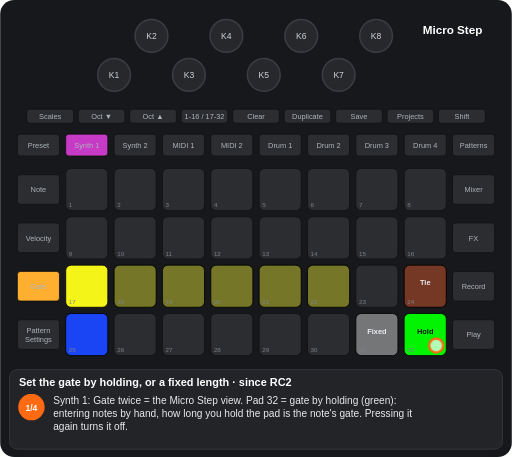
t = 0.00 s
t = 1.25 s: frame unchanged from t = 0.00 s, image omitted
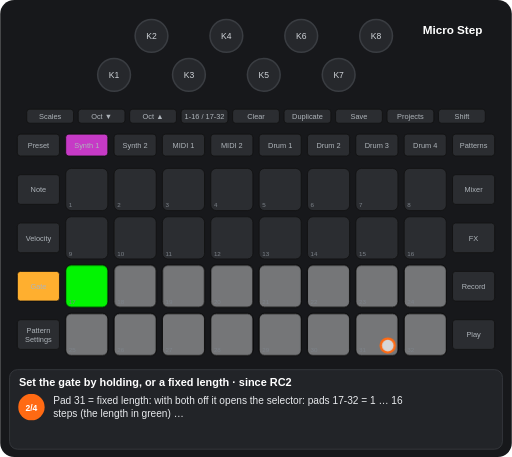
t = 2.96 s
t = 4.32 s: frame unchanged from t = 2.96 s, image omitted
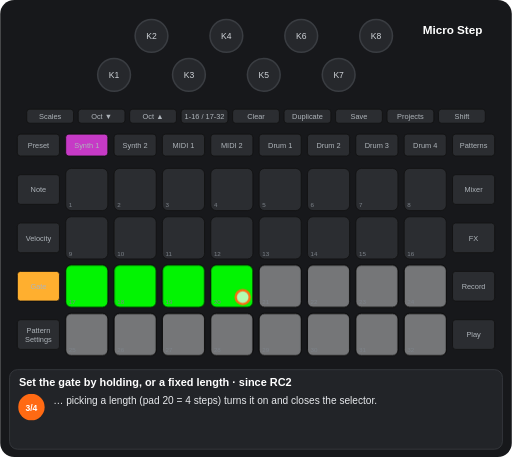
t = 5.73 s
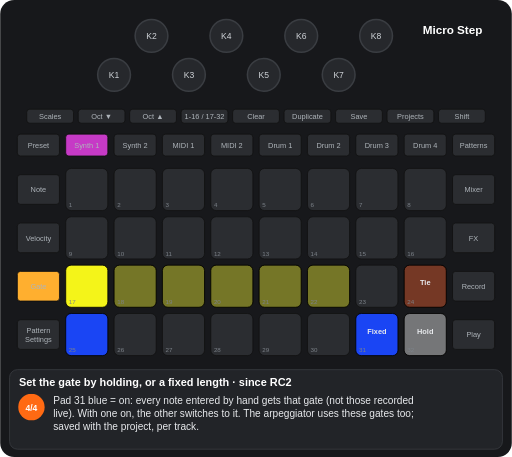
t = 7.40 s

The animated SVG that drew these frames (rendered in a browser with its animation timeline set to each time). Animation: 8 CSS @keyframes rules; one cycle of 8.65 s, repeats indefinitely.

<svg xmlns="http://www.w3.org/2000/svg" viewBox="0 0 656 586" width="656" height="586" font-family="Arial, Helvetica, sans-serif" role="img" aria-label="Set the gate by holding, or a fixed length · since RC2"><title>Set the gate by holding, or a fixed length · since RC2</title><style>.kb{fill:#26282c;stroke:#3a3d42;stroke-width:2}.kt{font-size:11px;fill:#cfd3d8;text-anchor:middle}.u{fill:#2b2d31;stroke:#111}.bt{font-size:9.5px;fill:#aeb4ba;text-anchor:middle}.pn{font-size:8px;fill:#7d838a}.pl{font-size:9.5px;font-weight:bold;text-anchor:middle}.kl{font-size:10px;fill:#cfd3d8;text-anchor:middle}.fg{fill:#fff;fill-opacity:.7;stroke:#ff6a13;stroke-width:3}.fo{fill:none;stroke:#ff6a13;stroke-width:3}.ta{fill:none;stroke:#ff6a13;stroke-width:3}.vw{font-size:15px;font-weight:bold;fill:#fff;text-anchor:middle}.ti{font-size:14px;font-weight:bold;fill:#fff}.cp{font-size:13px;fill:#e8eaed}.sn{font-size:11px;font-weight:bold;fill:#fff;text-anchor:middle}.b{animation:b .6s step-end infinite}@keyframes b{0%{opacity:1}50%{opacity:0}100%{opacity:0}}.v{animation:v 1.2s ease-in-out infinite}@keyframes v{0%{opacity:1}50%{opacity:.3}100%{opacity:1}}.g0{animation:kg0 8647ms step-end infinite}@keyframes kg0{0%{opacity:1}28.912%{opacity:0}71.088%{opacity:1}100%{opacity:1}}.g1{animation:kg1 8647ms step-end infinite}@keyframes kg1{0%{opacity:1}28.912%{opacity:0}100%{opacity:0}}.g2{animation:kg2 8647ms step-end infinite;opacity:0}@keyframes kg2{0%{opacity:0}28.912%{opacity:1}71.088%{opacity:0}100%{opacity:0}}.g3{animation:kg3 8647ms step-end infinite;opacity:0}@keyframes kg3{0%{opacity:0}28.912%{opacity:1}51.821%{opacity:0}100%{opacity:0}}.g4{animation:kg4 8647ms step-end infinite;opacity:0}@keyframes kg4{0%{opacity:0}51.821%{opacity:1}71.088%{opacity:0}100%{opacity:0}}.g5{animation:kg5 8647ms step-end infinite;opacity:0}@keyframes kg5{0%{opacity:0}71.088%{opacity:1}100%{opacity:1}}</style><rect width="656" height="586" rx="18" fill="#17181b"/><circle cx="146" cy="96" r="21" class="kb"/><text x="146" y="100" class="kt">K1</text><circle cx="194" cy="46" r="21" class="kb"/><text x="194" y="50" class="kt">K2</text><circle cx="242" cy="96" r="21" class="kb"/><text x="242" y="100" class="kt">K3</text><circle cx="290" cy="46" r="21" class="kb"/><text x="290" y="50" class="kt">K4</text><circle cx="338" cy="96" r="21" class="kb"/><text x="338" y="100" class="kt">K5</text><circle cx="386" cy="46" r="21" class="kb"/><text x="386" y="50" class="kt">K6</text><circle cx="434" cy="96" r="21" class="kb"/><text x="434" y="100" class="kt">K7</text><circle cx="482" cy="46" r="21" class="kb"/><text x="482" y="50" class="kt">K8</text><rect x="34" y="140" width="60" height="18" rx="4" class="u"/><text x="64" y="152.5" class="bt">Scales</text><rect x="100" y="140" width="60" height="18" rx="4" class="u"/><text x="130" y="152.5" class="bt">Oct ▼</text><rect x="166" y="140" width="60" height="18" rx="4" class="u"/><text x="196" y="152.5" class="bt">Oct ▲</text><rect x="232" y="140" width="60" height="18" rx="4" class="u"/><text x="262" y="152.5" class="bt">1-16 / 17-32</text><rect x="298" y="140" width="60" height="18" rx="4" class="u"/><text x="328" y="152.5" class="bt">Clear</text><rect x="364" y="140" width="60" height="18" rx="4" class="u"/><text x="394" y="152.5" class="bt">Duplicate</text><rect x="430" y="140" width="60" height="18" rx="4" class="u"/><text x="460" y="152.5" class="bt">Save</text><rect x="496" y="140" width="60" height="18" rx="4" class="u"/><text x="526" y="152.5" class="bt">Projects</text><rect x="562" y="140" width="60" height="18" rx="4" class="u"/><text x="592" y="152.5" class="bt">Shift</text><rect x="22" y="172" width="54" height="28" rx="4" class="u"/><text x="49" y="189.5" class="bt">Preset</text><rect x="84" y="172" width="54" height="28" rx="4" class="u"/><text x="111" y="189.5" class="bt">Synth 1</text><rect x="146" y="172" width="54" height="28" rx="4" class="u"/><text x="173" y="189.5" class="bt">Synth 2</text><rect x="208" y="172" width="54" height="28" rx="4" class="u"/><text x="235" y="189.5" class="bt">MIDI 1</text><rect x="270" y="172" width="54" height="28" rx="4" class="u"/><text x="297" y="189.5" class="bt">MIDI 2</text><rect x="332" y="172" width="54" height="28" rx="4" class="u"/><text x="359" y="189.5" class="bt">Drum 1</text><rect x="394" y="172" width="54" height="28" rx="4" class="u"/><text x="421" y="189.5" class="bt">Drum 2</text><rect x="456" y="172" width="54" height="28" rx="4" class="u"/><text x="483" y="189.5" class="bt">Drum 3</text><rect x="518" y="172" width="54" height="28" rx="4" class="u"/><text x="545" y="189.5" class="bt">Drum 4</text><rect x="580" y="172" width="54" height="28" rx="4" class="u"/><text x="607" y="189.5" class="bt">Patterns</text><rect x="22" y="224" width="54" height="38" rx="4" class="u"/><text x="49" y="246.5" class="bt">Note</text><rect x="580" y="224" width="54" height="38" rx="4" class="u"/><text x="607" y="246.5" class="bt">Mixer</text><rect x="22" y="286" width="54" height="38" rx="4" class="u"/><text x="49" y="308.5" class="bt">Velocity</text><rect x="580" y="286" width="54" height="38" rx="4" class="u"/><text x="607" y="308.5" class="bt">FX</text><rect x="22" y="348" width="54" height="38" rx="4" class="u"/><text x="49" y="370.5" class="bt">Gate</text><rect x="580" y="348" width="54" height="38" rx="4" class="u"/><text x="607" y="370.5" class="bt">Record</text><rect x="22" y="410" width="54" height="38" rx="4" class="u"/><text x="49" y="427" class="bt">Pattern</text><text x="49" y="438" class="bt">Settings</text><rect x="580" y="410" width="54" height="38" rx="4" class="u"/><text x="607" y="432.5" class="bt">Play</text><rect x="84" y="216" width="54" height="54" rx="7" class="u"/><rect x="146" y="216" width="54" height="54" rx="7" class="u"/><rect x="208" y="216" width="54" height="54" rx="7" class="u"/><rect x="270" y="216" width="54" height="54" rx="7" class="u"/><rect x="332" y="216" width="54" height="54" rx="7" class="u"/><rect x="394" y="216" width="54" height="54" rx="7" class="u"/><rect x="456" y="216" width="54" height="54" rx="7" class="u"/><rect x="518" y="216" width="54" height="54" rx="7" class="u"/><rect x="84" y="278" width="54" height="54" rx="7" class="u"/><rect x="146" y="278" width="54" height="54" rx="7" class="u"/><rect x="208" y="278" width="54" height="54" rx="7" class="u"/><rect x="270" y="278" width="54" height="54" rx="7" class="u"/><rect x="332" y="278" width="54" height="54" rx="7" class="u"/><rect x="394" y="278" width="54" height="54" rx="7" class="u"/><rect x="456" y="278" width="54" height="54" rx="7" class="u"/><rect x="518" y="278" width="54" height="54" rx="7" class="u"/><rect x="84" y="340" width="54" height="54" rx="7" class="u"/><rect x="146" y="340" width="54" height="54" rx="7" class="u"/><rect x="208" y="340" width="54" height="54" rx="7" class="u"/><rect x="270" y="340" width="54" height="54" rx="7" class="u"/><rect x="332" y="340" width="54" height="54" rx="7" class="u"/><rect x="394" y="340" width="54" height="54" rx="7" class="u"/><rect x="456" y="340" width="54" height="54" rx="7" class="u"/><rect x="518" y="340" width="54" height="54" rx="7" class="u"/><rect x="84" y="402" width="54" height="54" rx="7" class="u"/><rect x="146" y="402" width="54" height="54" rx="7" class="u"/><rect x="208" y="402" width="54" height="54" rx="7" class="u"/><rect x="270" y="402" width="54" height="54" rx="7" class="u"/><rect x="332" y="402" width="54" height="54" rx="7" class="u"/><rect x="394" y="402" width="54" height="54" rx="7" class="u"/><rect x="456" y="402" width="54" height="54" rx="7" class="u"/><rect x="518" y="402" width="54" height="54" rx="7" class="u"/><g class="g0"><rect x="84" y="340" width="54" height="54" rx="7" fill="#ffff19" fill-opacity="0.95" stroke="#000"/><rect x="146" y="340" width="54" height="54" rx="7" fill="#ffff19" fill-opacity="0.35" stroke="#000"/><rect x="208" y="340" width="54" height="54" rx="7" fill="#ffff19" fill-opacity="0.35" stroke="#000"/><rect x="270" y="340" width="54" height="54" rx="7" fill="#ffff19" fill-opacity="0.35" stroke="#000"/><rect x="332" y="340" width="54" height="54" rx="7" fill="#ffff19" fill-opacity="0.35" stroke="#000"/><rect x="394" y="340" width="54" height="54" rx="7" fill="#ffff19" fill-opacity="0.35" stroke="#000"/><rect x="518" y="340" width="54" height="54" rx="7" fill="#ff4e13" fill-opacity="0.35" stroke="#000"/><text x="545" y="366" class="pl" fill="#e8eaed">Tie</text><rect x="84" y="402" width="54" height="54" rx="7" fill="#1a47ff" fill-opacity="0.95" stroke="#000"/></g><g class="g1"><rect x="456" y="402" width="54" height="54" rx="7" fill="#ffffff" fill-opacity="0.35" stroke="#000"/><text x="483" y="428" class="pl" fill="#e8eaed">Fixed</text><rect x="518" y="402" width="54" height="54" rx="7" fill="#00ff00" fill-opacity="0.95" stroke="#000"/><text x="545" y="428" class="pl" fill="#111">Hold</text></g><g class="g2"><rect x="84" y="340" width="54" height="54" rx="7" fill="#00ff00" fill-opacity="0.95" stroke="#000"/><rect x="332" y="340" width="54" height="54" rx="7" fill="#ffffff" fill-opacity="0.35" stroke="#000"/><rect x="394" y="340" width="54" height="54" rx="7" fill="#ffffff" fill-opacity="0.35" stroke="#000"/><rect x="456" y="340" width="54" height="54" rx="7" fill="#ffffff" fill-opacity="0.35" stroke="#000"/><rect x="518" y="340" width="54" height="54" rx="7" fill="#ffffff" fill-opacity="0.35" stroke="#000"/><rect x="84" y="402" width="54" height="54" rx="7" fill="#ffffff" fill-opacity="0.35" stroke="#000"/><rect x="146" y="402" width="54" height="54" rx="7" fill="#ffffff" fill-opacity="0.35" stroke="#000"/><rect x="208" y="402" width="54" height="54" rx="7" fill="#ffffff" fill-opacity="0.35" stroke="#000"/><rect x="270" y="402" width="54" height="54" rx="7" fill="#ffffff" fill-opacity="0.35" stroke="#000"/><rect x="332" y="402" width="54" height="54" rx="7" fill="#ffffff" fill-opacity="0.35" stroke="#000"/><rect x="394" y="402" width="54" height="54" rx="7" fill="#ffffff" fill-opacity="0.35" stroke="#000"/><rect x="456" y="402" width="54" height="54" rx="7" fill="#ffffff" fill-opacity="0.35" stroke="#000"/><rect x="518" y="402" width="54" height="54" rx="7" fill="#ffffff" fill-opacity="0.35" stroke="#000"/></g><g class="g3"><rect x="146" y="340" width="54" height="54" rx="7" fill="#ffffff" fill-opacity="0.35" stroke="#000"/><rect x="208" y="340" width="54" height="54" rx="7" fill="#ffffff" fill-opacity="0.35" stroke="#000"/><rect x="270" y="340" width="54" height="54" rx="7" fill="#ffffff" fill-opacity="0.35" stroke="#000"/></g><g class="g4"><rect x="146" y="340" width="54" height="54" rx="7" fill="#00ff00" fill-opacity="0.95" stroke="#000"/><rect x="208" y="340" width="54" height="54" rx="7" fill="#00ff00" fill-opacity="0.95" stroke="#000"/><rect x="270" y="340" width="54" height="54" rx="7" fill="#00ff00" fill-opacity="0.95" stroke="#000"/></g><g class="g5"><rect x="456" y="402" width="54" height="54" rx="7" fill="#1a47ff" fill-opacity="0.95" stroke="#000"/><text x="483" y="428" class="pl" fill="#e8eaed">Fixed</text><rect x="518" y="402" width="54" height="54" rx="7" fill="#ffffff" fill-opacity="0.35" stroke="#000"/><text x="545" y="428" class="pl" fill="#e8eaed">Hold</text></g><text x="88" y="266" class="pn">1</text><text x="150" y="266" class="pn">2</text><text x="212" y="266" class="pn">3</text><text x="274" y="266" class="pn">4</text><text x="336" y="266" class="pn">5</text><text x="398" y="266" class="pn">6</text><text x="460" y="266" class="pn">7</text><text x="522" y="266" class="pn">8</text><text x="88" y="328" class="pn">9</text><text x="150" y="328" class="pn">10</text><text x="212" y="328" class="pn">11</text><text x="274" y="328" class="pn">12</text><text x="336" y="328" class="pn">13</text><text x="398" y="328" class="pn">14</text><text x="460" y="328" class="pn">15</text><text x="522" y="328" class="pn">16</text><text x="88" y="390" class="pn">17</text><text x="150" y="390" class="pn">18</text><text x="212" y="390" class="pn">19</text><text x="274" y="390" class="pn">20</text><text x="336" y="390" class="pn">21</text><text x="398" y="390" class="pn">22</text><text x="460" y="390" class="pn">23</text><text x="522" y="390" class="pn">24</text><text x="88" y="452" class="pn">25</text><text x="150" y="452" class="pn">26</text><text x="212" y="452" class="pn">27</text><text x="274" y="452" class="pn">28</text><text x="336" y="452" class="pn">29</text><text x="398" y="452" class="pn">30</text><text x="460" y="452" class="pn">31</text><text x="522" y="452" class="pn">32</text><rect x="84" y="172" width="54" height="28" rx="4" fill="#c63ac6" stroke="#111"/><text x="111" y="189.5" class="bt" fill="#111">Synth 1</text><rect x="22" y="348" width="54" height="38" rx="4" fill="#ffaf2f" stroke="#111"/><text x="49" y="370.5" class="bt" fill="#111">Gate</text><text x="580" y="44" class="vw">Micro Step</text><g class="g1"><circle cx="559" cy="443" r="9" class="fg"/></g><g class="g3"><circle cx="497" cy="443" r="9" class="fg"/></g><g class="g4"><circle cx="311" cy="381" r="9" class="fg"/></g><rect x="12" y="474" width="632" height="102" rx="10" fill="#222428" stroke="#3a3d42"/><text x="24" y="495" class="ti">Set the gate by holding, or a fixed length · since RC2</text><g class="g1"><circle cx="40" cy="522" r="17" fill="#ff6a13"/><text x="40" y="526.5" class="sn">1/4</text><text x="68" y="518" class="cp">Synth 1: Gate twice = the Micro Step view. Pad 32 = gate by holding (green):</text><text x="68" y="535" class="cp">entering notes by hand, how long you hold the pad is the note's gate. Pressing it</text><text x="68" y="552" class="cp">again turns it off.</text></g><g class="g3"><circle cx="40" cy="522" r="17" fill="#ff6a13"/><text x="40" y="526.5" class="sn">2/4</text><text x="68" y="518" class="cp">Pad 31 = fixed length: with both off it opens the selector: pads 17-32 = 1 … 16</text><text x="68" y="535" class="cp">steps (the length in green) …</text></g><g class="g4"><circle cx="40" cy="522" r="17" fill="#ff6a13"/><text x="40" y="526.5" class="sn">3/4</text><text x="68" y="518" class="cp">… picking a length (pad 20 = 4 steps) turns it on and closes the selector.</text></g><g class="g5"><circle cx="40" cy="522" r="17" fill="#ff6a13"/><text x="40" y="526.5" class="sn">4/4</text><text x="68" y="518" class="cp">Pad 31 blue = on: every note entered by hand gets that gate (not those recorded</text><text x="68" y="535" class="cp">live). With one on, the other switches to it. The arpeggiator uses these gates too;</text><text x="68" y="552" class="cp">saved with the project, per track.</text></g></svg>
